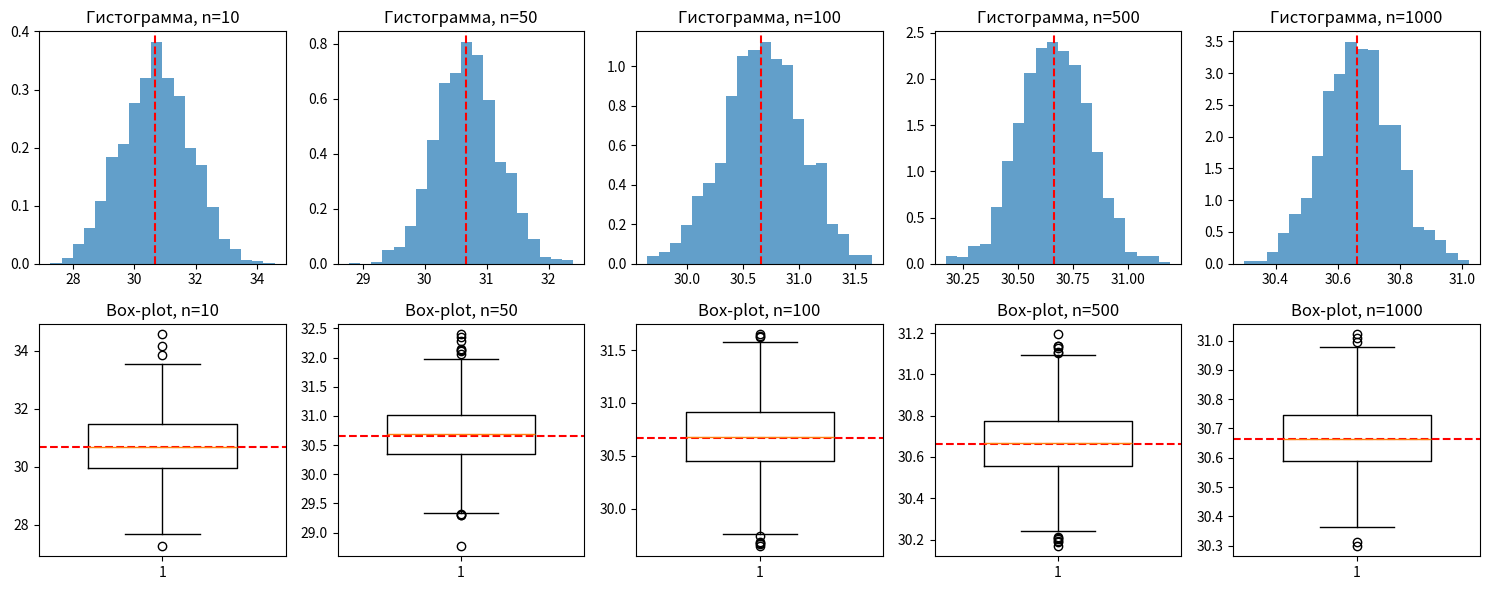

Here is the Python script that generated this plot:
import numpy as np
import matplotlib.pyplot as plt

theta_0 = 30.6634

sample_sizes = np.array([10, 50, 100, 500, 1000])

M = 1338


def estimate_theta(samples):
    return np.mean(samples)


theta_estimates = {n: [] for n in sample_sizes}

for n in sample_sizes:
    for _ in range(M):
        sample = np.random.uniform( theta_0 - 6.0959, 6.0959 + theta_0, n)
        theta_estimates[n].append(estimate_theta(sample))

fig, axes = plt.subplots(2, len(sample_sizes), figsize=(15, 6))

for i, n in enumerate(sample_sizes):
    axes[0, i].hist(theta_estimates[n], bins=20, density=True, alpha=0.7)
    axes[0, i].axvline(theta_0, color='r', linestyle='dashed', label="θ₀")
    axes[0, i].set_title(f"Гистограмма, n={n}")

    axes[1, i].boxplot(theta_estimates[n], vert=True, widths=0.6)
    axes[1, i].axhline(theta_0, color='r', linestyle='dashed', label="θ₀")
    axes[1, i].set_title(f"Box-plot, n={n}")

plt.tight_layout()
plt.show()